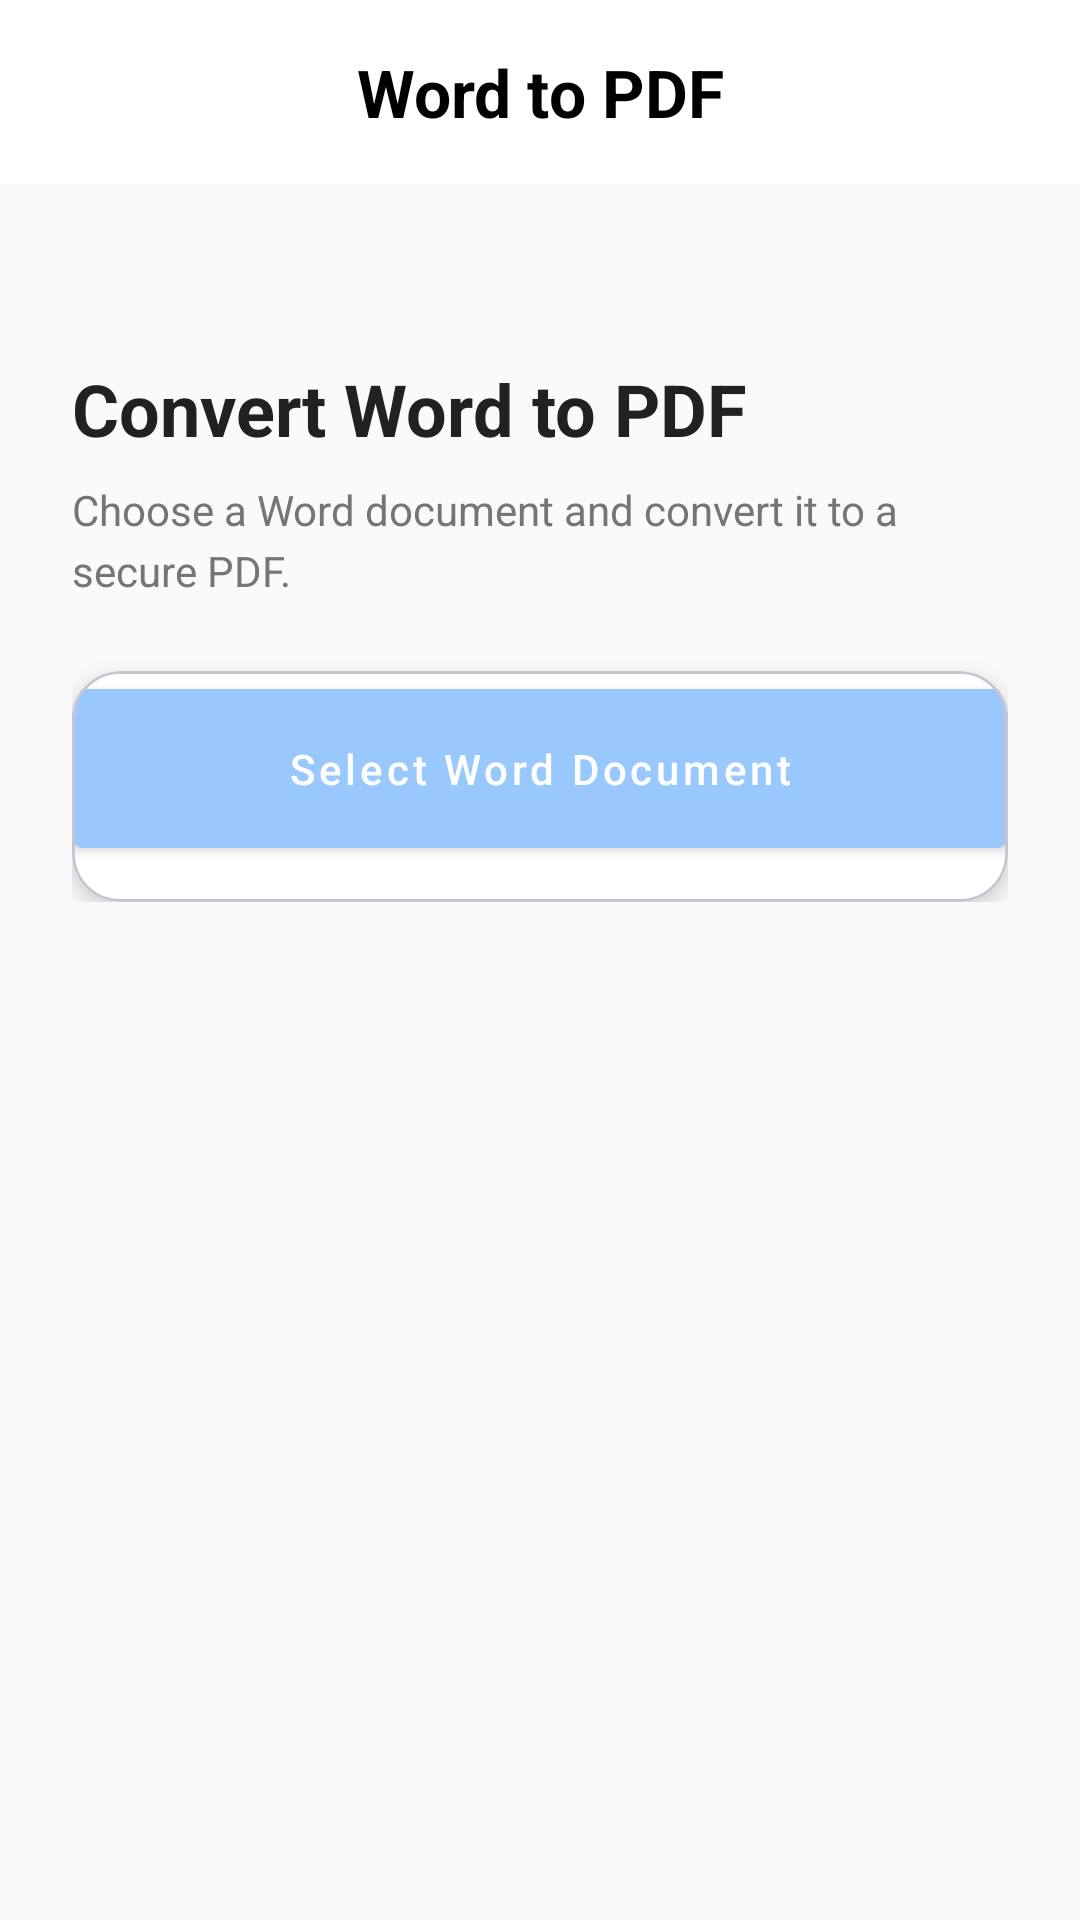

Write the Android layout XML for this screen, with the resource values it uses.
<!-- AndroidManifest.xml: application theme Theme.Letsdoit -->
<!-- res/layout/wordpdf.xml -->
<?xml version="1.0" encoding="utf-8"?>
<androidx.coordinatorlayout.widget.CoordinatorLayout
    xmlns:android="http://schemas.android.com/apk/res/android"
    xmlns:app="http://schemas.android.com/apk/res-auto"
    android:layout_width="match_parent"
    android:layout_height="match_parent"
    android:background="#FAFAFA">

    
    <LinearLayout
        android:layout_width="match_parent"
        android:layout_height="wrap_content"
        android:background="#ffffff"
        android:orientation="vertical"
        android:padding="16dp">

        <TextView
            android:id="@+id/headerText"
            android:layout_width="match_parent"
            android:layout_height="wrap_content"
            android:text="Word to PDF"
            android:textColor="#000000"
            android:textSize="22sp"
            android:textStyle="bold"
            android:gravity="center"/>
    </LinearLayout>

    
    <androidx.core.widget.NestedScrollView
        android:layout_width="match_parent"
        android:layout_height="match_parent"
        app:layout_behavior="@string/appbar_scrolling_view_behavior"
        android:padding="24dp"
        android:layout_marginTop="96dp">

        <androidx.constraintlayout.widget.ConstraintLayout
            android:layout_width="match_parent"
            android:layout_height="wrap_content">

            
            <TextView
                android:id="@+id/tvHeading"
                android:layout_width="0dp"
                android:layout_height="wrap_content"
                android:text="Convert Word to PDF"
                android:textSize="24sp"
                android:textStyle="bold"
                android:textColor="#212121"
                app:layout_constraintTop_toTopOf="parent"
                app:layout_constraintStart_toStartOf="parent"
                app:layout_constraintEnd_toEndOf="parent"/>

            
            <TextView
                android:id="@+id/tvSubtitle"
                android:layout_width="0dp"
                android:layout_height="wrap_content"
                android:text="Choose a Word document and convert it to a secure PDF."
                android:textSize="14sp"
                android:textColor="#757575"
                android:lineSpacingExtra="4dp"
                android:layout_marginTop="8dp"
                app:layout_constraintTop_toBottomOf="@id/tvHeading"
                app:layout_constraintStart_toStartOf="parent"
                app:layout_constraintEnd_toEndOf="parent"/>

            
            <com.google.android.material.card.MaterialCardView
                android:id="@+id/cardButtons"
                android:layout_width="0dp"
                android:layout_height="wrap_content"
                android:layout_marginTop="24dp"
                app:cardCornerRadius="16dp"
                app:cardElevation="4dp"
                android:padding="16dp"
                app:layout_constraintTop_toBottomOf="@id/tvSubtitle"
                app:layout_constraintStart_toStartOf="parent"
                app:layout_constraintEnd_toEndOf="parent">

                <LinearLayout
                    android:layout_width="match_parent"
                    android:layout_height="wrap_content"
                    android:orientation="vertical"
                    android:background="@color/white"
                    android:gravity="center">

                    <com.google.android.material.button.MaterialButton
                        android:id="@+id/selectWordBtn"
                        style="@style/Widget.MaterialComponents.Button"
                        android:layout_width="match_parent"
                        android:layout_height="65dp"
                        android:text="Select Word Document"
                        android:textAllCaps="false"
                        app:backgroundTint="#99c8ff"
                        android:layout_marginBottom="12dp"/>

                    <com.google.android.material.button.MaterialButton
                        android:id="@+id/convertToPdfBtn"
                        style="@style/Widget.MaterialComponents.Button.OutlinedButton"
                        android:layout_width="match_parent"
                        android:layout_height="65dp"
                        android:text="Convert to PDF"
                        android:textAllCaps="false"
                        app:backgroundTint="#99c8ff"
                        android:visibility="gone"/>

                </LinearLayout>
            </com.google.android.material.card.MaterialCardView>

        </androidx.constraintlayout.widget.ConstraintLayout>
    </androidx.core.widget.NestedScrollView>
</androidx.coordinatorlayout.widget.CoordinatorLayout>
<!-- resources referenced by this layout -->
<resources>
  <color name="white">#FFFFFFFF</color>
  <style name="Theme.Letsdoit" parent="Base.Theme.Letsdoit" />
  <style name="Base.Theme.Letsdoit" parent="Theme.Material3.DayNight.NoActionBar">
          
          
      </style>
</resources>
